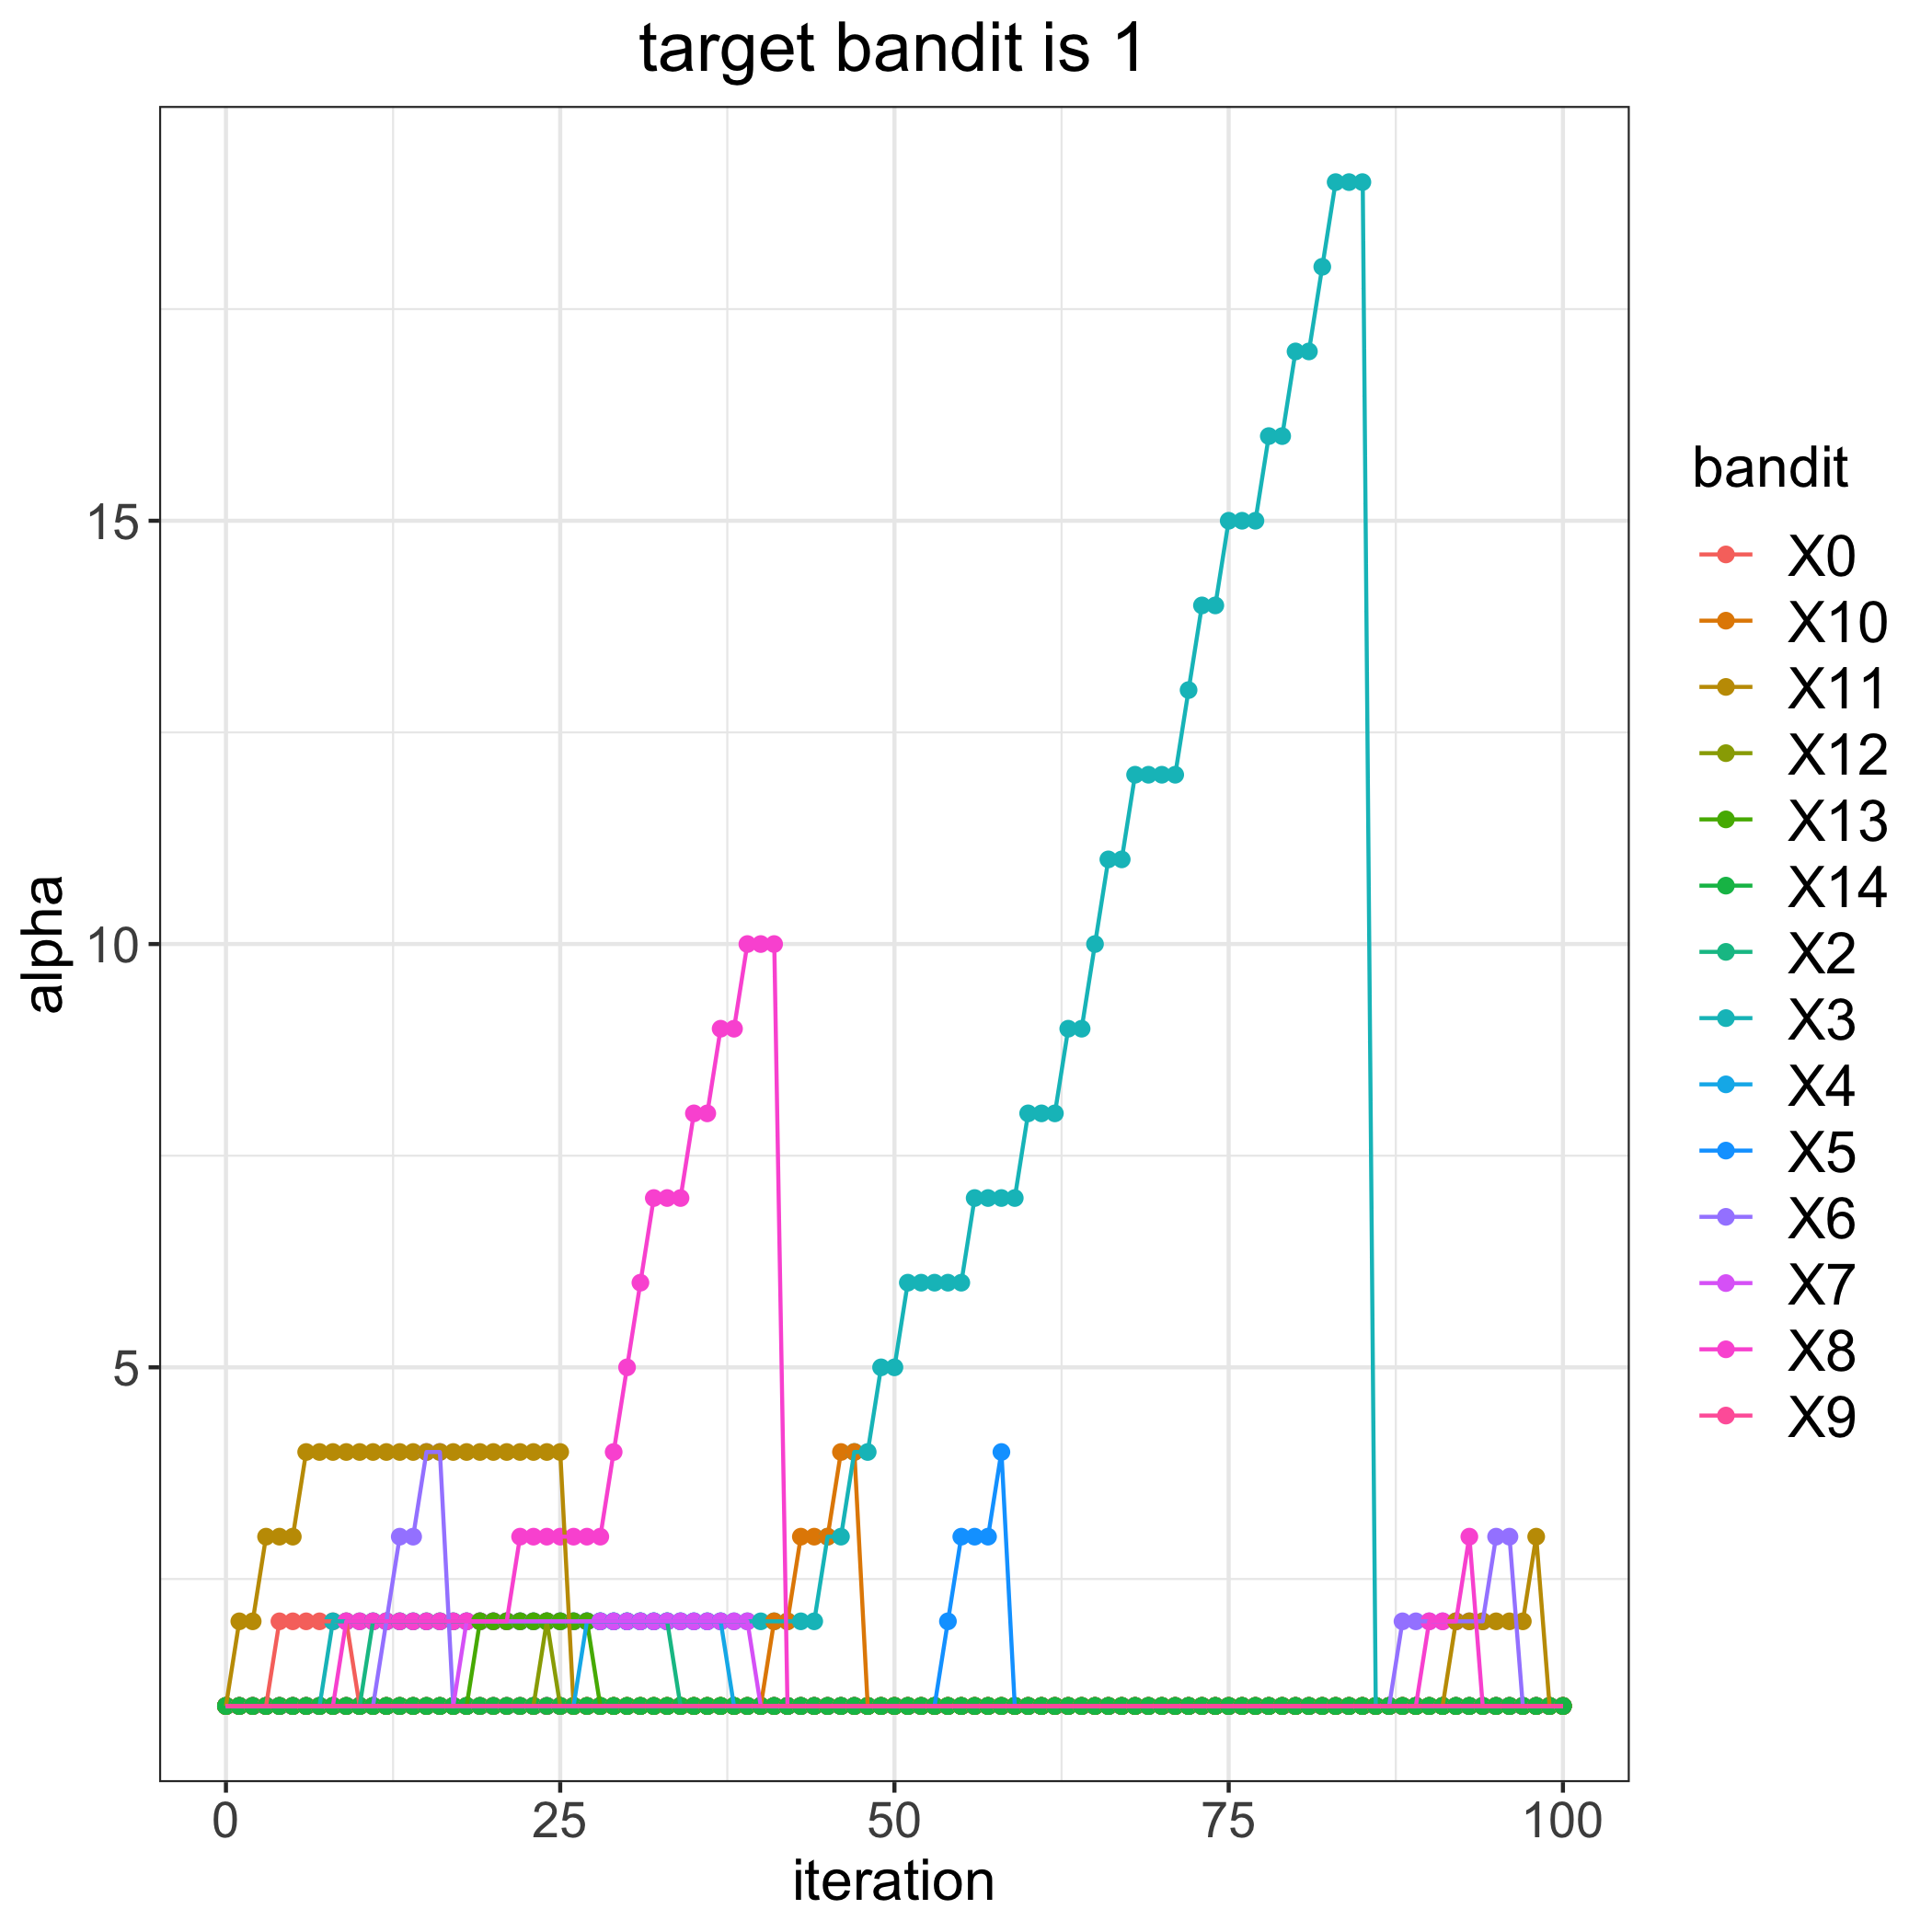

The file beside this chart, header and first rows:
, 0, 2, 3, 4, 5, 6, 7, 8, 9, 10, 11, 12, 13, 14
0, 1, 1, 1, 1, 1, 1, 1, 1, 1, 1, 1, 1, 1, 1
1, 1, 1, 1, 1, 1, 1, 1, 1, 1, 1, 2, 1, 1, 1
2, 1, 1, 1, 1, 1, 1, 1, 1, 1, 1, 2, 1, 1, 1
3, 1, 1, 1, 1, 1, 1, 1, 1, 1, 1, 3, 1, 1, 1
4, 2, 1, 1, 1, 1, 1, 1, 1, 1, 1, 3, 1, 1, 1
5, 2, 1, 1, 1, 1, 1, 1, 1, 1, 1, 3, 1, 1, 1
6, 2, 1, 1, 1, 1, 1, 1, 1, 1, 1, 4, 1, 1, 1
7, 2, 1, 1, 1, 1, 1, 1, 1, 1, 1, 4, 1, 1, 1
8, 2, 1, 2, 1, 1, 1, 1, 1, 1, 1, 4, 1, 1, 1
9, 2, 1, 2, 1, 1, 1, 1, 2, 1, 1, 4, 1, 1, 1
10, 1, 1, 2, 1, 1, 1, 1, 2, 1, 1, 4, 1, 1, 1
11, 1, 2, 2, 1, 1, 1, 1, 2, 1, 1, 4, 1, 1, 1
12, 1, 2, 2, 1, 1, 2, 1, 2, 1, 1, 4, 1, 1, 1
13, 1, 2, 2, 1, 1, 3, 1, 2, 1, 1, 4, 1, 1, 1
14, 1, 2, 2, 1, 1, 3, 1, 2, 1, 1, 4, 1, 1, 1
15, 1, 2, 2, 1, 1, 4, 1, 2, 1, 1, 4, 1, 1, 1
16, 1, 2, 2, 1, 1, 4, 1, 2, 1, 1, 4, 1, 1, 1
17, 1, 2, 2, 1, 1, 1, 1, 2, 1, 1, 4, 1, 1, 1
18, 1, 2, 2, 1, 1, 1, 2, 2, 1, 1, 4, 1, 1, 1
19, 1, 2, 2, 1, 1, 1, 2, 2, 1, 1, 4, 1, 2, 1
20, 1, 2, 2, 1, 1, 1, 2, 2, 1, 1, 4, 1, 2, 1
21, 1, 2, 2, 1, 1, 1, 2, 2, 1, 1, 4, 1, 2, 1
22, 1, 2, 2, 1, 1, 1, 2, 3, 1, 1, 4, 1, 2, 1
23, 1, 2, 2, 1, 1, 1, 2, 3, 1, 1, 4, 1, 2, 1
24, 1, 2, 2, 1, 1, 1, 2, 3, 1, 1, 4, 2, 2, 1
25, 1, 2, 2, 1, 1, 1, 2, 3, 1, 1, 4, 1, 2, 1
26, 1, 2, 2, 1, 1, 1, 2, 3, 1, 1, 1, 1, 2, 1
27, 1, 2, 2, 2, 1, 1, 2, 3, 1, 1, 1, 1, 2, 1
28, 1, 2, 2, 2, 1, 1, 2, 3, 1, 1, 1, 1, 1, 1
29, 1, 2, 2, 2, 1, 1, 2, 4, 1, 1, 1, 1, 1, 1
30, 1, 2, 2, 2, 1, 1, 2, 5, 1, 1, 1, 1, 1, 1
31, 1, 2, 2, 2, 1, 1, 2, 6, 1, 1, 1, 1, 1, 1
32, 1, 2, 2, 2, 1, 1, 2, 7, 1, 1, 1, 1, 1, 1
33, 1, 2, 2, 2, 1, 1, 2, 7, 1, 1, 1, 1, 1, 1
34, 1, 1, 2, 2, 1, 1, 2, 7, 1, 1, 1, 1, 1, 1
35, 1, 1, 2, 2, 1, 1, 2, 8, 1, 1, 1, 1, 1, 1
36, 1, 1, 2, 2, 1, 1, 2, 8, 1, 1, 1, 1, 1, 1
37, 1, 1, 2, 2, 1, 1, 2, 9, 1, 1, 1, 1, 1, 1
38, 1, 1, 2, 1, 1, 1, 2, 9, 1, 1, 1, 1, 1, 1
39, 1, 1, 2, 1, 1, 1, 2, 10, 1, 1, 1, 1, 1, 1
40, 1, 1, 2, 1, 1, 1, 1, 10, 1, 1, 1, 1, 1, 1
41, 1, 1, 2, 1, 1, 1, 1, 10, 1, 2, 1, 1, 1, 1
42, 1, 1, 2, 1, 1, 1, 1, 1, 1, 2, 1, 1, 1, 1
43, 1, 1, 2, 1, 1, 1, 1, 1, 1, 3, 1, 1, 1, 1
44, 1, 1, 2, 1, 1, 1, 1, 1, 1, 3, 1, 1, 1, 1
45, 1, 1, 3, 1, 1, 1, 1, 1, 1, 3, 1, 1, 1, 1
46, 1, 1, 3, 1, 1, 1, 1, 1, 1, 4, 1, 1, 1, 1
47, 1, 1, 4, 1, 1, 1, 1, 1, 1, 4, 1, 1, 1, 1
48, 1, 1, 4, 1, 1, 1, 1, 1, 1, 1, 1, 1, 1, 1
49, 1, 1, 5, 1, 1, 1, 1, 1, 1, 1, 1, 1, 1, 1
50, 1, 1, 5, 1, 1, 1, 1, 1, 1, 1, 1, 1, 1, 1
51, 1, 1, 6, 1, 1, 1, 1, 1, 1, 1, 1, 1, 1, 1
52, 1, 1, 6, 1, 1, 1, 1, 1, 1, 1, 1, 1, 1, 1
53, 1, 1, 6, 1, 1, 1, 1, 1, 1, 1, 1, 1, 1, 1
54, 1, 1, 6, 1, 2, 1, 1, 1, 1, 1, 1, 1, 1, 1
55, 1, 1, 6, 1, 3, 1, 1, 1, 1, 1, 1, 1, 1, 1
56, 1, 1, 7, 1, 3, 1, 1, 1, 1, 1, 1, 1, 1, 1
57, 1, 1, 7, 1, 3, 1, 1, 1, 1, 1, 1, 1, 1, 1
58, 1, 1, 7, 1, 4, 1, 1, 1, 1, 1, 1, 1, 1, 1
59, 1, 1, 7, 1, 1, 1, 1, 1, 1, 1, 1, 1, 1, 1
... 41 more rows
